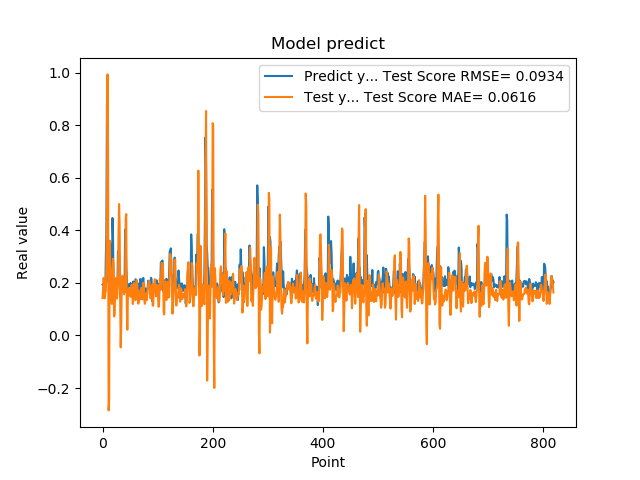

The file beside this chart, header and first rows:
1.941800117492676059e-01, 1.426437305047744408e-01
1.970258951187133512e-01, 1.725204003624983828e-01
1.859861761331558505e-01, 2.189824662993112014e-01
1.705197989940643033e-01, 1.778674007923799483e-01
1.844120919704437256e-01, 1.414171275376310544e-01
1.779371052980423251e-01, 1.625368645375441234e-01
3.004232645034790039e-01, 1.700554842957031632e-01
3.969086110591887873e-01, 2.791666415471446006e-01
8.820003867149353027e-01, 5.146609363416112526e-01
6.841114759445190430e-01, 9.943355773268459652e-01
2.116497457027435580e-01, 7.108161396082900430e-01
2.014262527227401733e-01, -2.852408863707673325e-01
2.061583995819092074e-01, -2.507315539591080111e-01
3.160260915756225586e-01, 3.610735022695775176e-01
3.489396274089813232e-01, 2.711531919669277202e-01
1.544443815946578979e-01, 2.392426090143651429e-01
1.959947794675827026e-01, 1.442949778980618381e-01
1.894801408052444180e-01, 1.200628224644768455e-01
4.474425017833709162e-01, 2.112220385928762767e-01
3.771362304687500555e-01, 2.919945426903002295e-01
1.889318972826004028e-01, 2.655870930486230463e-01
1.752775162458419522e-01, 7.248822096777932100e-02
1.822472065687180121e-01, 8.223814383376465420e-02
1.866402029991149902e-01, 2.110832489052162919e-01
1.715678423643112183e-01, 2.189595822158919292e-01
1.676391065120696744e-01, 1.589696571938857272e-01
1.773854047060013095e-01, 1.401334994380146193e-01
1.872433423995972235e-01, 1.659792838815459803e-01
3.204146027565002441e-01, 1.982669078194151113e-01
3.134283721446990967e-01, 3.867991544420557593e-01
3.171058297157288153e-01, 5.006837832568729052e-01
2.202603369951247891e-01, 4.235535293071281404e-01
1.659800857305526733e-01, 1.356419367167030765e-01
1.415748745203018188e-01, -4.523763176667636166e-02
1.852595061063766479e-01, 4.794370316536037541e-02
1.814238876104354858e-01, 2.087449624397831882e-01
1.905867606401443481e-01, 2.280852472729419933e-01
1.810430586338043213e-01, 2.239007535547322125e-01
1.954265981912612915e-01, 1.886656855471889327e-01
2.029463946819305142e-01, 1.565487020982242461e-01
1.862521618604660034e-01, 1.791830060453370177e-01
4.038094580173492432e-01, 1.650311570056450516e-01
3.743042349815369207e-01, 4.410164548243082350e-01
2.572054266929626465e-01, 4.623274395908688605e-01
2.253161966800689420e-01, 1.319443063539429695e-01
1.787700653076171875e-01, 2.178318783284233576e-02
1.761920750141143799e-01, 1.469466162439195533e-01
1.861467957496643066e-01, 1.555910559989355235e-01
1.954011768102645874e-01, 1.808278638642328850e-01
1.907722949981689176e-01, 1.755091943812751576e-01
1.898660957813262939e-01, 1.728327122277687478e-01
2.001174986362457275e-01, 1.471974917499700164e-01
1.922753006219863892e-01, 1.675864753835777099e-01
1.810636967420578003e-01, 1.932687902694758264e-01
1.635809391736984530e-01, 1.599337146417399436e-01
1.916799396276473999e-01, 1.199446303208835107e-01
2.058236002922058105e-01, 1.437795817925371089e-01
1.857409924268722812e-01, 1.996285486880131632e-01
1.752161234617233276e-01, 1.964420088743717985e-01
1.845117062330245972e-01, 1.469428726297432597e-01
2.143009155988692682e-01, 1.344910714385336992e-01
... 759 more rows
